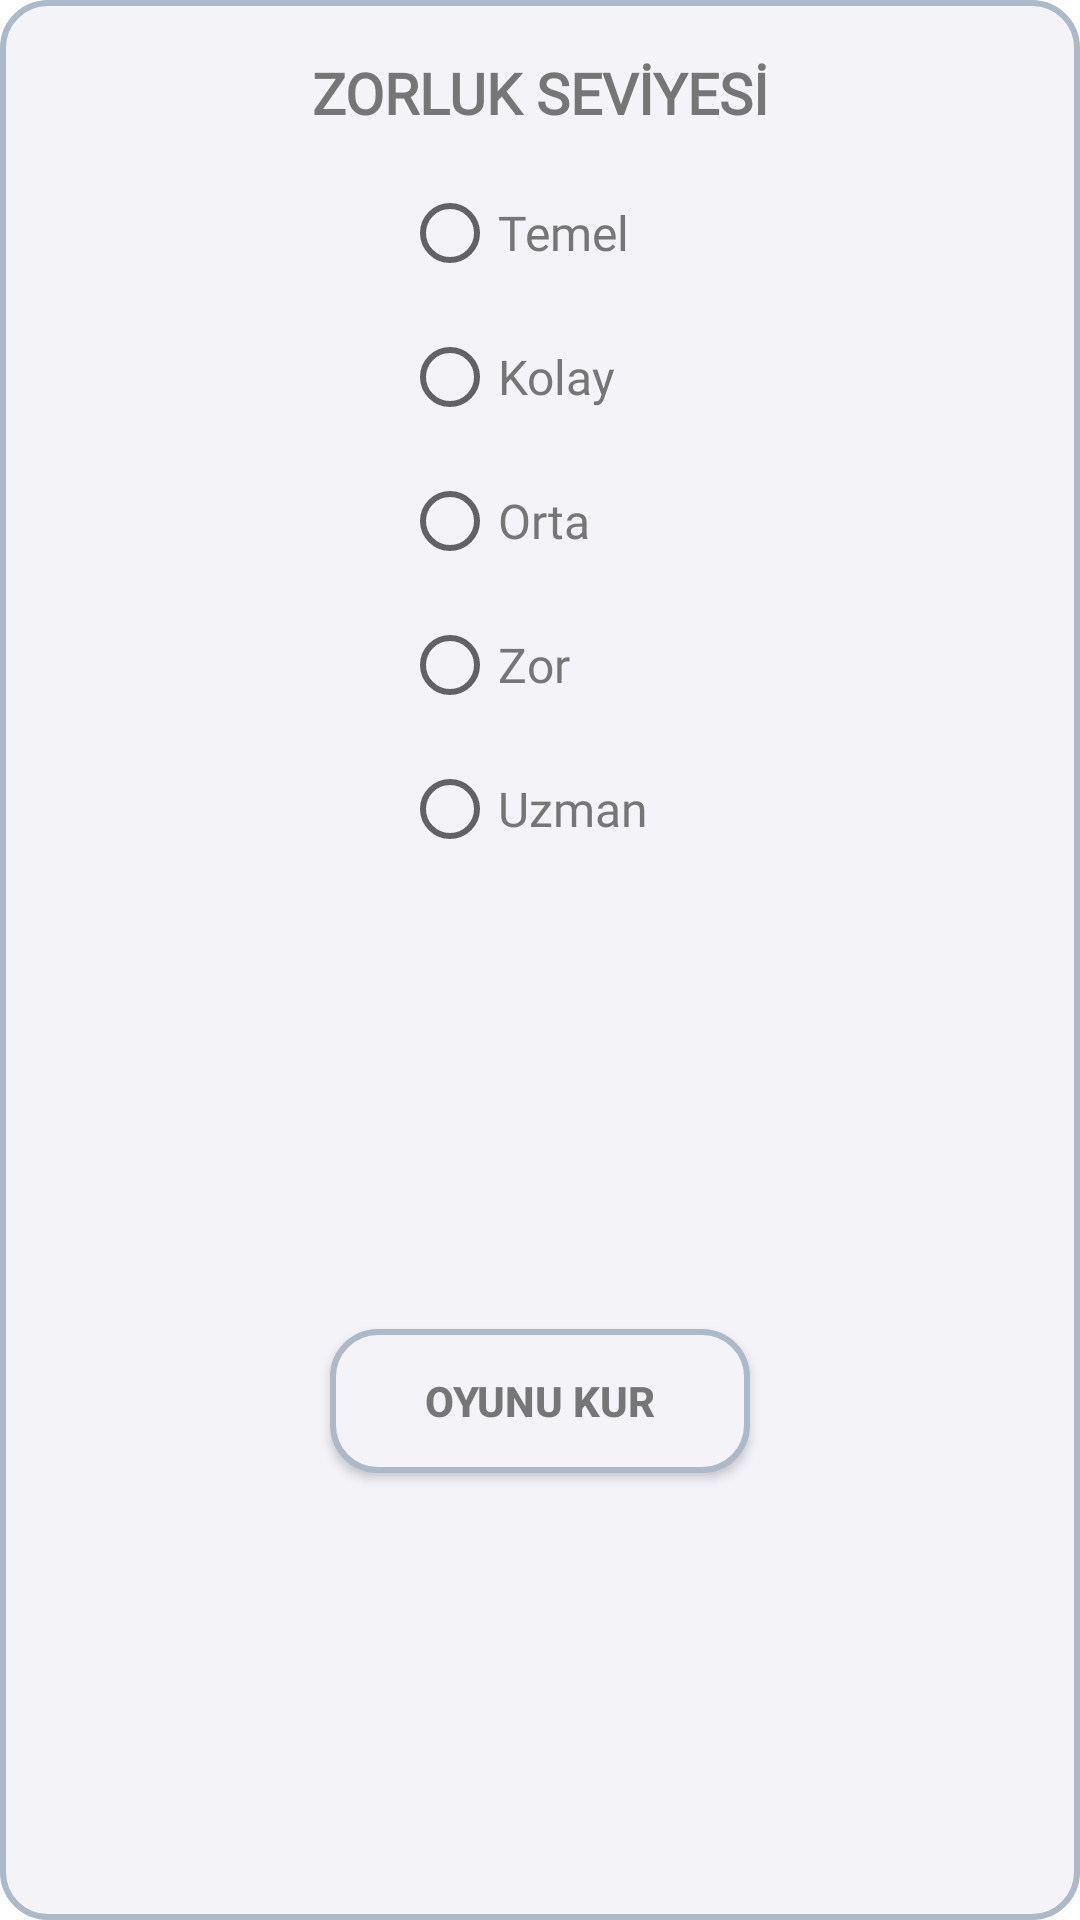

Write the Android layout XML for this screen, with the resource values it uses.
<!-- AndroidManifest.xml: application theme Theme.Mathmaster -->
<!-- res/layout/layout_coklu_mod_ayarlari.xml -->
<?xml version="1.0" encoding="utf-8"?>
<androidx.constraintlayout.widget.ConstraintLayout xmlns:android="http://schemas.android.com/apk/res/android"
    xmlns:tools="http://schemas.android.com/tools"
    android:layout_width="250dp"
    android:layout_height="wrap_content"
    android:gravity="center"
    android:layout_gravity="center"
    android:background="@drawable/borderanabutton2"
    xmlns:app="http://schemas.android.com/apk/res-auto">


    <TextView
        android:id="@+id/tebriklerText"
        android:layout_width="wrap_content"
        android:layout_height="wrap_content"
        android:text="ZORLUK SEVİYESİ"
        android:fontFamily="@font/montserrat_bold"
        android:textColor="#777676"
        android:textSize="19sp"
        android:layout_marginTop="18dp"
        android:textStyle="bold"
        app:layout_constraintEnd_toEndOf="parent"
        app:layout_constraintStart_toStartOf="parent"
        app:layout_constraintTop_toTopOf="parent"/>

    <RadioGroup
        android:id="@+id/radioGroup"
        android:layout_width="wrap_content"
        android:layout_height="wrap_content"
        app:layout_constraintEnd_toEndOf="parent"
        app:layout_constraintStart_toStartOf="parent"
        app:layout_constraintTop_toBottomOf="@+id/tebriklerText">

        <RadioButton
            android:id="@+id/temel"
            android:layout_width="wrap_content"
            android:layout_height="wrap_content"
            android:layout_marginTop="10dp"
            android:fontFamily="@font/montserrat_bold"
            android:paddingEnd="10dp"
            android:text="Temel"
            android:textColor="#777676"
            android:textSize="16sp" />

        <RadioButton
            android:id="@+id/kolay"
            android:layout_width="wrap_content"
            android:layout_height="wrap_content"
            android:fontFamily="@font/montserrat_bold"
            android:paddingEnd="10dp"
            android:text="Kolay"
            android:textColor="#777676"
            android:textSize="16sp"
            app:layout_constraintStart_toStartOf="parent"
            app:layout_constraintTop_toBottomOf="@+id/temel" />

        <RadioButton
            android:id="@+id/orta"
            android:layout_width="wrap_content"
            android:layout_height="wrap_content"
            android:fontFamily="@font/montserrat_bold"
            android:paddingEnd="10dp"
            android:text="Orta"
            android:textColor="#777676"
            android:textSize="16sp"
            app:layout_constraintStart_toStartOf="parent"
            app:layout_constraintTop_toBottomOf="@+id/kolay" />

        <RadioButton
            android:id="@+id/zor"
            android:layout_width="wrap_content"
            android:layout_height="wrap_content"
            android:fontFamily="@font/montserrat_bold"
            android:paddingEnd="10dp"
            android:text="Zor"
            android:textColor="#777676"
            android:textSize="16sp"
            app:layout_constraintStart_toStartOf="parent"
            app:layout_constraintTop_toBottomOf="@+id/orta" />

        <RadioButton
            android:id="@+id/uzman"
            android:layout_width="wrap_content"
            android:layout_height="wrap_content"
            android:fontFamily="@font/montserrat_bold"
            android:paddingEnd="10dp"
            android:text="Uzman"
            android:textColor="#777676"
            android:textSize="16sp"
            app:layout_constraintStart_toStartOf="parent"
            app:layout_constraintTop_toBottomOf="@+id/zor" />



    </RadioGroup>





    <androidx.appcompat.widget.AppCompatButton
        android:id="@+id/oyunuKurCokluModZorluk"
        android:layout_width="wrap_content"
        android:layout_height="wrap_content"
        android:minWidth="140dp"
        android:background="@drawable/borderanabutton2"
        android:paddingStart="10dp"
        android:paddingEnd="10dp"
        android:ems="8"
        android:text="Oyunu Kur"
        android:textColor="#777676"
        android:textStyle="bold"
        android:layout_marginTop="15dp"
        android:layout_marginBottom="15dp"
        app:layout_constraintBottom_toBottomOf="parent"
        app:layout_constraintEnd_toEndOf="parent"
        app:layout_constraintStart_toStartOf="parent"
        app:layout_constraintTop_toBottomOf="@+id/radioGroup" />


</androidx.constraintlayout.widget.ConstraintLayout>
<!-- resources referenced by this layout -->
<resources>
  <!-- drawable borderanabutton2 (drawable) -->
  <?xml version="1.0" encoding="utf-8"?>
  <layer-list xmlns:android="http://schemas.android.com/apk/res/android">
  
      <item>
  
          <shape android:shape="rectangle">
  
              <solid android:color="#F4F3F8"/>
  
              <stroke android:color="#ACB9C9"
                  android:width="2dp"/>
  
              <corners android:radius="15dp"/>
  
          </shape>
  
      </item>
  
  </layer-list>
  <style name="Theme.Mathmaster" parent="Theme.MaterialComponents.DayNight.DarkActionBar">
          
          <item name="colorPrimary">@color/purple_500</item>
          <item name="colorPrimaryVariant">@color/purple_700</item>
          <item name="colorOnPrimary">@color/white</item>
          
          <item name="colorSecondary">@color/teal_200</item>
          <item name="colorSecondaryVariant">@color/teal_700</item>
          <item name="colorOnSecondary">@color/black</item>
          
          <item name="android:statusBarColor" tools:targetApi="l">?attr/colorPrimaryVariant</item>
          <item name="android:forceDarkAllowed" tools:targetApi="q">false</item>
  
          
      </style>
  <color name="purple_500">#FF6200EE</color>
  <color name="purple_700">#FF3700B3</color>
  <color name="white">#FFFFFFFF</color>
  <color name="teal_200">#FF03DAC5</color>
  <color name="teal_700">#FF018786</color>
  <color name="black">#FF000000</color>
</resources>
